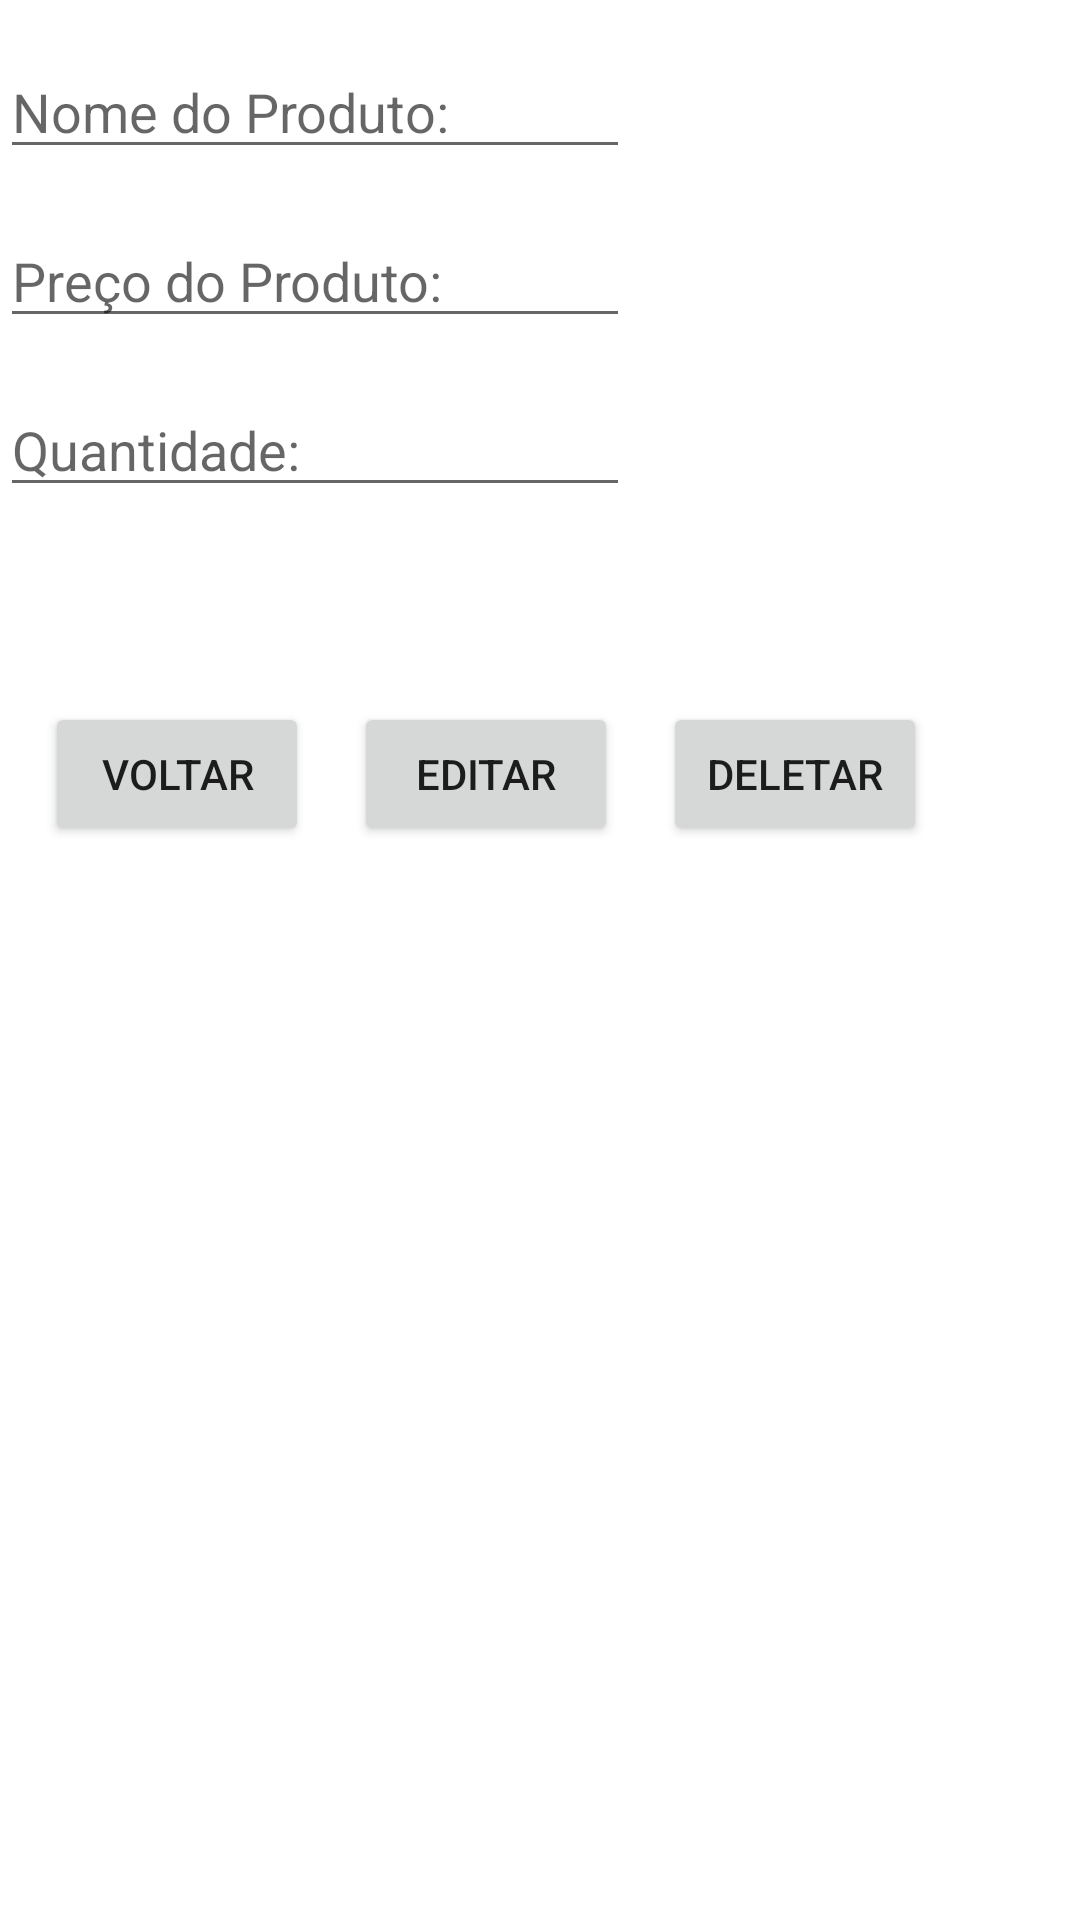

Here is an Android app screen rendered from its layout file. Give the layout XML and the strings, colors and styles it references.
<!-- AndroidManifest.xml: application theme Theme.LojaTerere -->
<!-- res/layout/activity_edicao_produto.xml -->
<?xml version="1.0" encoding="utf-8"?>
<LinearLayout xmlns:android="http://schemas.android.com/apk/res/android"
    xmlns:app="http://schemas.android.com/apk/res-auto"
    xmlns:tools="http://schemas.android.com/tools"
    android:layout_width="match_parent"
    android:layout_height="match_parent"
    tools:context=".EdicaoProduto"
    android:orientation="vertical">

    <EditText
        android:id="@+id/edtNomeProdutoEdicao"
        android:layout_width="wrap_content"
        android:layout_height="wrap_content"
        android:layout_marginTop="15dp"
        android:ems="10"
        android:hint="Nome do Produto:"
        android:inputType="text"/>

    <EditText
        android:id="@+id/edtPrecoEdicao"
        android:layout_width="wrap_content"
        android:layout_height="wrap_content"
        android:layout_marginTop="15dp"
        android:ems="10"
        android:hint="Preço do Produto:"
        android:inputType="numberDecimal"/>

    <EditText
        android:id="@+id/edtQtdEdicao"
        android:layout_width="wrap_content"
        android:layout_height="wrap_content"
        android:layout_marginTop="15dp"
        android:ems="10"
        android:hint="Quantidade:"
        android:inputType="number"/>

    <LinearLayout
        android:layout_width="match_parent"
        android:layout_height="wrap_content"
        android:layout_marginTop="50dp"
        android:orientation="horizontal">

        <Button
            android:layout_width="wrap_content"
            android:layout_height="wrap_content"
            android:layout_marginLeft="15dp"
            android:layout_marginTop="15dp"
            android:onClick="cancelar"
            android:text="Voltar" />

        <Button
            android:layout_width="wrap_content"
            android:layout_height="wrap_content"
            android:layout_marginLeft="15dp"
            android:layout_marginTop="15dp"
            android:onClick="editarProduto"
            android:text="Editar"/>

        <Button
            android:layout_width="wrap_content"
            android:layout_height="wrap_content"
            android:layout_marginLeft="15dp"
            android:layout_marginTop="15dp"
            android:onClick="deletar"
            android:text="DELETAR" />

    </LinearLayout>

</LinearLayout>
<!-- resources referenced by this layout -->
<resources>
  <style name="Theme.LojaTerere" parent="Theme.MaterialComponents.DayNight.DarkActionBar">
          
          <item name="colorPrimary">@color/verdun_green</item>
          <item name="colorPrimaryVariant">@color/verdun_green</item>
          <item name="colorOnPrimary">@color/white</item>
          
          <item name="colorSecondary">@color/teal_200</item>
          <item name="colorSecondaryVariant">@color/teal_700</item>
          <item name="colorOnSecondary">@color/black</item>
          
          <item name="android:statusBarColor" tools:targetApi="l">?attr/colorPrimaryVariant</item>
          
      </style>
  <color name="verdun_green">#4F5902</color>
  <color name="white">#FFFFFFFF</color>
  <color name="teal_200">#FF03DAC5</color>
  <color name="teal_700">#FF018786</color>
  <color name="black">#FF000000</color>
</resources>
